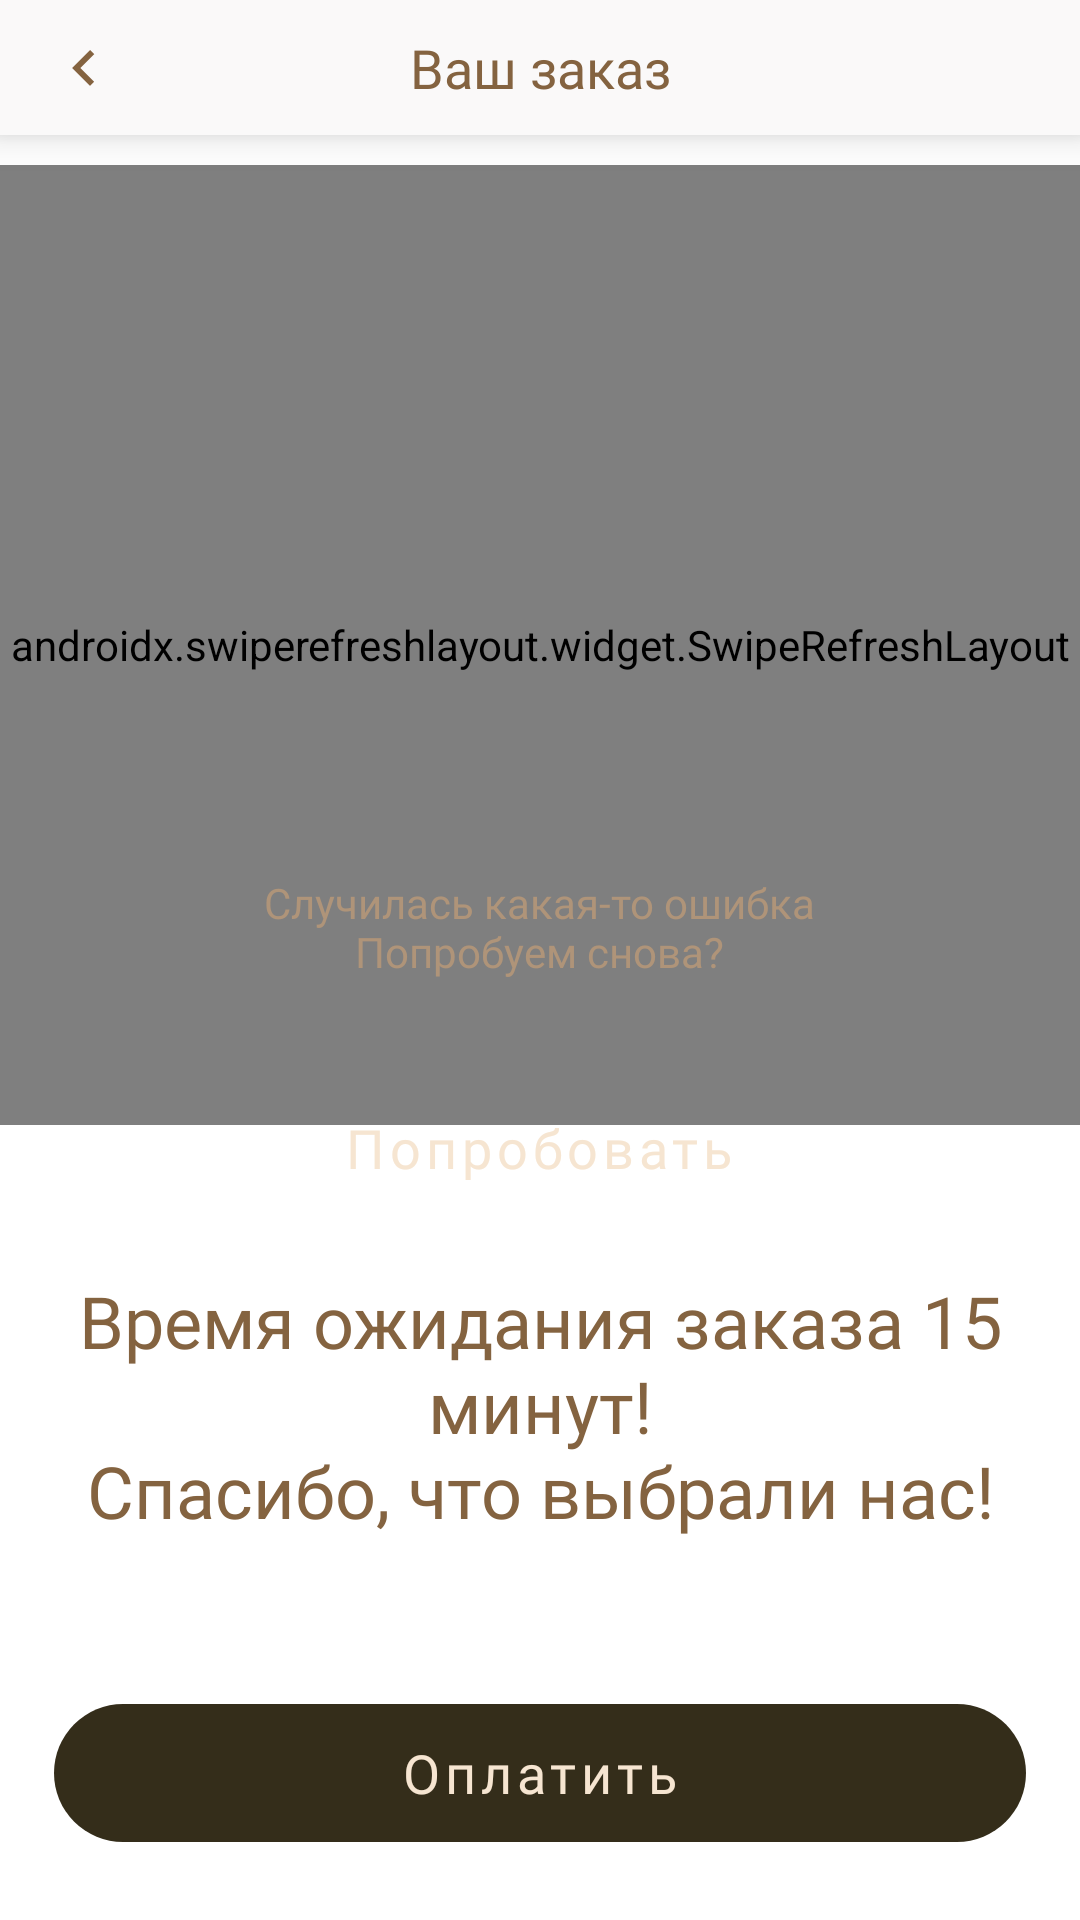

The Android layout XML behind this screen, and the referenced resources:
<!-- AndroidManifest.xml: application theme Theme.CoffeeShopApp -->
<!-- res/layout/fragment_order_details.xml -->
<?xml version="1.0" encoding="utf-8"?>
<androidx.constraintlayout.widget.ConstraintLayout xmlns:android="http://schemas.android.com/apk/res/android"
    xmlns:app="http://schemas.android.com/apk/res-auto"
    xmlns:tools="http://schemas.android.com/tools"
    android:layout_width="match_parent"
    android:layout_height="match_parent">

    <com.google.android.material.appbar.AppBarLayout
        android:id="@+id/order_appbar"
        android:layout_width="match_parent"
        android:layout_height="wrap_content"
        app:layout_constraintEnd_toEndOf="parent"
        app:layout_constraintStart_toStartOf="parent"
        app:layout_constraintTop_toTopOf="parent">

        <com.google.android.material.appbar.MaterialToolbar
            android:id="@+id/order_toolbar"
            android:layout_width="match_parent"
            android:layout_height="@dimen/toolbar_height"
            app:navigationIcon="@drawable/ic_arrow_back"
            app:title="@string/your_order" />
    </com.google.android.material.appbar.AppBarLayout>

    <androidx.swiperefreshlayout.widget.SwipeRefreshLayout
        android:id="@+id/swipeContainer"
        android:layout_width="0dp"
        android:layout_height="0dp"
        android:layout_marginVertical="10dp"
        app:layout_constraintEnd_toEndOf="parent"
        app:layout_constraintHeight_percent="0.5"
        app:layout_constraintStart_toStartOf="parent"
        app:layout_constraintTop_toBottomOf="@+id/order_appbar">

        <androidx.recyclerview.widget.RecyclerView
            android:id="@+id/order"
            android:layout_width="match_parent"
            android:layout_height="match_parent"
            app:layoutManager="androidx.recyclerview.widget.LinearLayoutManager"
            app:layout_constraintBottom_toBottomOf="parent"
            app:layout_constraintEnd_toEndOf="parent"
            app:layout_constraintStart_toStartOf="parent"
            app:layout_constraintTop_toBottomOf="@+id/cafe_menu_appbar"
            tools:itemCount="4"
            tools:listitem="@layout/item_order" />

    </androidx.swiperefreshlayout.widget.SwipeRefreshLayout>

    <ProgressBar
        android:id="@+id/progressBar"
        style="@style/ProgressBar"
        android:layout_width="wrap_content"
        android:layout_height="wrap_content"
        android:layout_gravity="center"
        app:layout_constraintBottom_toBottomOf="parent"
        app:layout_constraintEnd_toEndOf="parent"
        app:layout_constraintStart_toStartOf="parent"
        app:layout_constraintTop_toBottomOf="@+id/order_appbar" />

    <TextView
        android:id="@+id/grateful_message"
        style="@style/LargeText"
        android:layout_width="wrap_content"
        android:layout_height="wrap_content"
        android:layout_marginVertical="16dp"
        android:gravity="center_horizontal"
        android:text="@string/grateful_message"
        app:layout_constraintBottom_toTopOf="@+id/payButton"
        app:layout_constraintEnd_toEndOf="parent"
        app:layout_constraintStart_toStartOf="parent"
        app:layout_constraintTop_toBottomOf="@+id/swipeContainer" />

    <com.google.android.material.button.MaterialButton
        android:id="@+id/payButton"
        android:layout_width="match_parent"
        android:layout_height="@dimen/button_height"
        android:layout_marginHorizontal="18dp"
        android:layout_marginBottom="20dp"
        android:text="@string/pay"
        app:layout_constraintBottom_toBottomOf="parent"
        app:layout_constraintStart_toStartOf="parent" />

    <include
        android:id="@+id/error_layout"
        layout="@layout/error_layout"
        android:layout_width="match_parent"
        android:layout_height="0dp"
        app:layout_constraintBottom_toBottomOf="parent"
        app:layout_constraintEnd_toEndOf="parent"
        app:layout_constraintStart_toStartOf="parent"
        app:layout_constraintTop_toBottomOf="@+id/order_appbar" />

</androidx.constraintlayout.widget.ConstraintLayout>
<!-- res/layout/item_order.xml (included above) -->
<?xml version="1.0" encoding="utf-8"?>
<androidx.cardview.widget.CardView xmlns:android="http://schemas.android.com/apk/res/android"
    xmlns:app="http://schemas.android.com/apk/res-auto"
    xmlns:tools="http://schemas.android.com/tools"
    android:layout_width="match_parent"
    android:layout_height="wrap_content"
    android:layout_marginHorizontal="8dp"
    android:layout_marginBottom="8dp"
    android:backgroundTint="@color/button_text"
    app:cardCornerRadius="5dp">

    <androidx.constraintlayout.widget.ConstraintLayout
        android:layout_width="match_parent"
        android:layout_height="71dp">

        <androidx.constraintlayout.widget.Guideline
            android:id="@+id/guideline"
            android:layout_width="wrap_content"
            android:layout_height="wrap_content"
            android:orientation="vertical"
            app:layout_constraintGuide_begin="11dp" />

        <TextView
            android:id="@+id/orderItemName"
            style="@style/TitleText"
            android:layout_width="wrap_content"
            android:layout_height="wrap_content"
            android:ellipsize="end"
            android:maxLines="1"
            app:layout_constraintBottom_toTopOf="@+id/orderItemPrice"
            app:layout_constraintEnd_toStartOf="@+id/stepper"
            app:layout_constraintHorizontal_bias="0.0"
            app:layout_constraintStart_toStartOf="@+id/guideline"
            app:layout_constraintTop_toTopOf="parent"
            tools:text="Эспрессо" />


        <TextView
            android:id="@+id/orderItemPrice"
            style="@style/LargeText"
            android:layout_width="wrap_content"
            android:layout_height="wrap_content"
            android:ellipsize="end"
            android:maxLines="1"
            android:textColor="@color/secondary_text"
            android:textSize="16sp"
            app:layout_constraintBottom_toBottomOf="parent"
            app:layout_constraintEnd_toStartOf="@+id/stepper"
            app:layout_constraintHorizontal_bias="0.0"
            app:layout_constraintStart_toStartOf="@+id/guideline"
            app:layout_constraintTop_toBottomOf="@id/orderItemName"
            tools:text="200 руб" />

        <LinearLayout
            android:id="@+id/stepper"
            android:layout_width="wrap_content"
            android:layout_height="wrap_content"
            android:layout_marginEnd="16dp"
            android:orientation="horizontal"
            app:layout_constraintBottom_toBottomOf="parent"
            app:layout_constraintEnd_toEndOf="parent"
            app:layout_constraintTop_toTopOf="parent">

            <ImageView
                android:id="@+id/decreaseCount"
                android:layout_width="wrap_content"
                android:layout_height="wrap_content"
                app:srcCompat="@drawable/ic_minus"
                app:tint="@color/brown" />

            <TextView
                android:id="@+id/coffeeCount"
                style="@style/TitleText"
                android:layout_width="wrap_content"
                android:layout_height="match_parent"
                android:layout_marginHorizontal="8dp"
                android:gravity="center_vertical"
                android:textColor="@color/brown"
                android:textSize="16sp"
                tools:text="2" />

            <ImageView
                android:id="@+id/increaseCount"
                android:layout_width="wrap_content"
                android:layout_height="wrap_content"
                app:srcCompat="@drawable/ic_plus"
                app:tint="@color/brown" />

        </LinearLayout>

    </androidx.constraintlayout.widget.ConstraintLayout>

</androidx.cardview.widget.CardView>
<!-- res/layout/error_layout.xml (included above) -->
<?xml version="1.0" encoding="utf-8"?>
<LinearLayout xmlns:android="http://schemas.android.com/apk/res/android"
    android:orientation="vertical"
    android:gravity="center"
    android:layout_width="match_parent"
    android:layout_height="match_parent">

    <TextView
        android:id="@+id/error_text"
        style="@style/SecondaryText"
        android:layout_width="wrap_content"
        android:layout_height="wrap_content"
        android:layout_marginTop="13dp"
        android:gravity="center"
        android:text="@string/error_message" />

    <Button
        style="@style/Button"
        android:id="@+id/try_button"
        android:layout_width="175dp"
        android:layout_height="wrap_content"
        android:layout_marginTop="32dp"
        android:text="@string/try_again" />

</LinearLayout>
<!-- resources referenced by this layout -->
<resources>
  <color name="brown">#846340</color>
  <color name="button_text">#F6E5D1</color>
  <color name="secondary_text">#AF9479</color>
  <dimen name="button_height">58dp</dimen>
  <dimen name="toolbar_height">45dp</dimen>
  <!-- drawable ic_arrow_back (drawable) -->
  <vector xmlns:android="http://schemas.android.com/apk/res/android"
      android:width="8dp"
      android:height="12dp"
      android:viewportWidth="8"
      android:viewportHeight="12">
    <path
        android:pathData="M7.41,1.41L6,0L0,6L6,12L7.41,10.59L2.83,6L7.41,1.41Z"
        android:fillColor="@color/brown"/>
  </vector>
  <string name="error_message">Случилась какая-то ошибка\nПопробуем снова?</string>
  <string name="grateful_message">Время ожидания заказа 15 минут!\nСпасибо, что выбрали нас!</string>
  <string name="pay">Оплатить</string>
  <string name="try_again">Попробовать</string>
  <string name="your_order">Ваш заказ</string>
  <style name="Button" parent="Widget.MaterialComponents.Button.TextButton">
          <item name="android:textSize">18sp</item>
          <item name="android:textAllCaps">false</item>
          <item name="backgroundTint">@color/button_background</item>
          <item name="cornerRadius">25dp</item>
          <item name="android:textColor">@color/button_text</item>
          <item name="android:fontFamily">@font/sf_ui_display_bold</item>
      </style>
  <style name="LargeText">
          <item name="android:textSize">24sp</item>
          <item name="android:textColor">@color/brown</item>
          <item name="android:fontFamily">@font/sf_ui_display_medium</item>
          <item name="fontWeight">500</item>
      </style>
  <style name="ProgressBar" parent="Widget.AppCompat.ProgressBar">
          <item name="android:layout_width">50dp</item>
          <item name="android:layout_height">50dp</item>
          <item name="android:indeterminateTint">@color/brown</item>
      </style>
  <style name="SecondaryText" parent="RegularText">
          <item name="android:textSize">14sp</item>
      </style>
  <style name="TitleText">
          <item name="android:textSize">18sp</item>
          <item name="android:textColor">@color/brown</item>
          <item name="android:fontFamily">@font/sf_ui_display_bold</item>
          <item name="fontWeight">700</item>
      </style>
  <style name="Theme.CoffeeShopApp" parent="Base.Theme.CoffeeShopApp">
          <item name="toolbarStyle">@style/ToolBar</item>
          <item name="appBarLayoutStyle">@style/AppBar</item>
          <item name="materialButtonStyle">@style/Button</item>
      </style>
  <style name="RegularText">
          <item name="android:textSize">18sp</item>
          <item name="android:textColor">@color/secondary_text</item>
          <item name="android:fontFamily">@font/sf_ui_display_regular</item>
          <item name="fontWeight">400</item>
      </style>
  <style name="Base.Theme.CoffeeShopApp" parent="Theme.Material3.DayNight.NoActionBar">
          
          
          <item name="android:statusBarColor">@color/bg</item>
          <item name="android:windowLightStatusBar">true</item>
          <item name="android:windowBackground">@color/white</item>
      </style>
  <style name="ToolBar" parent="Widget.Material3.Toolbar">
          <item name="titleCentered">true</item>
          <item name="titleTextAppearance">@style/TitleText</item>
      </style>
  <style name="AppBar" parent="ThemeOverlay.AppCompat.Dark.ActionBar">
          <item name="android:background">@color/bg</item>
          <item name="android:elevation">8dp</item>
      </style>
  <color name="bg">#FAF9F9</color>
  <color name="white">#FFFFFFFF</color>
</resources>
